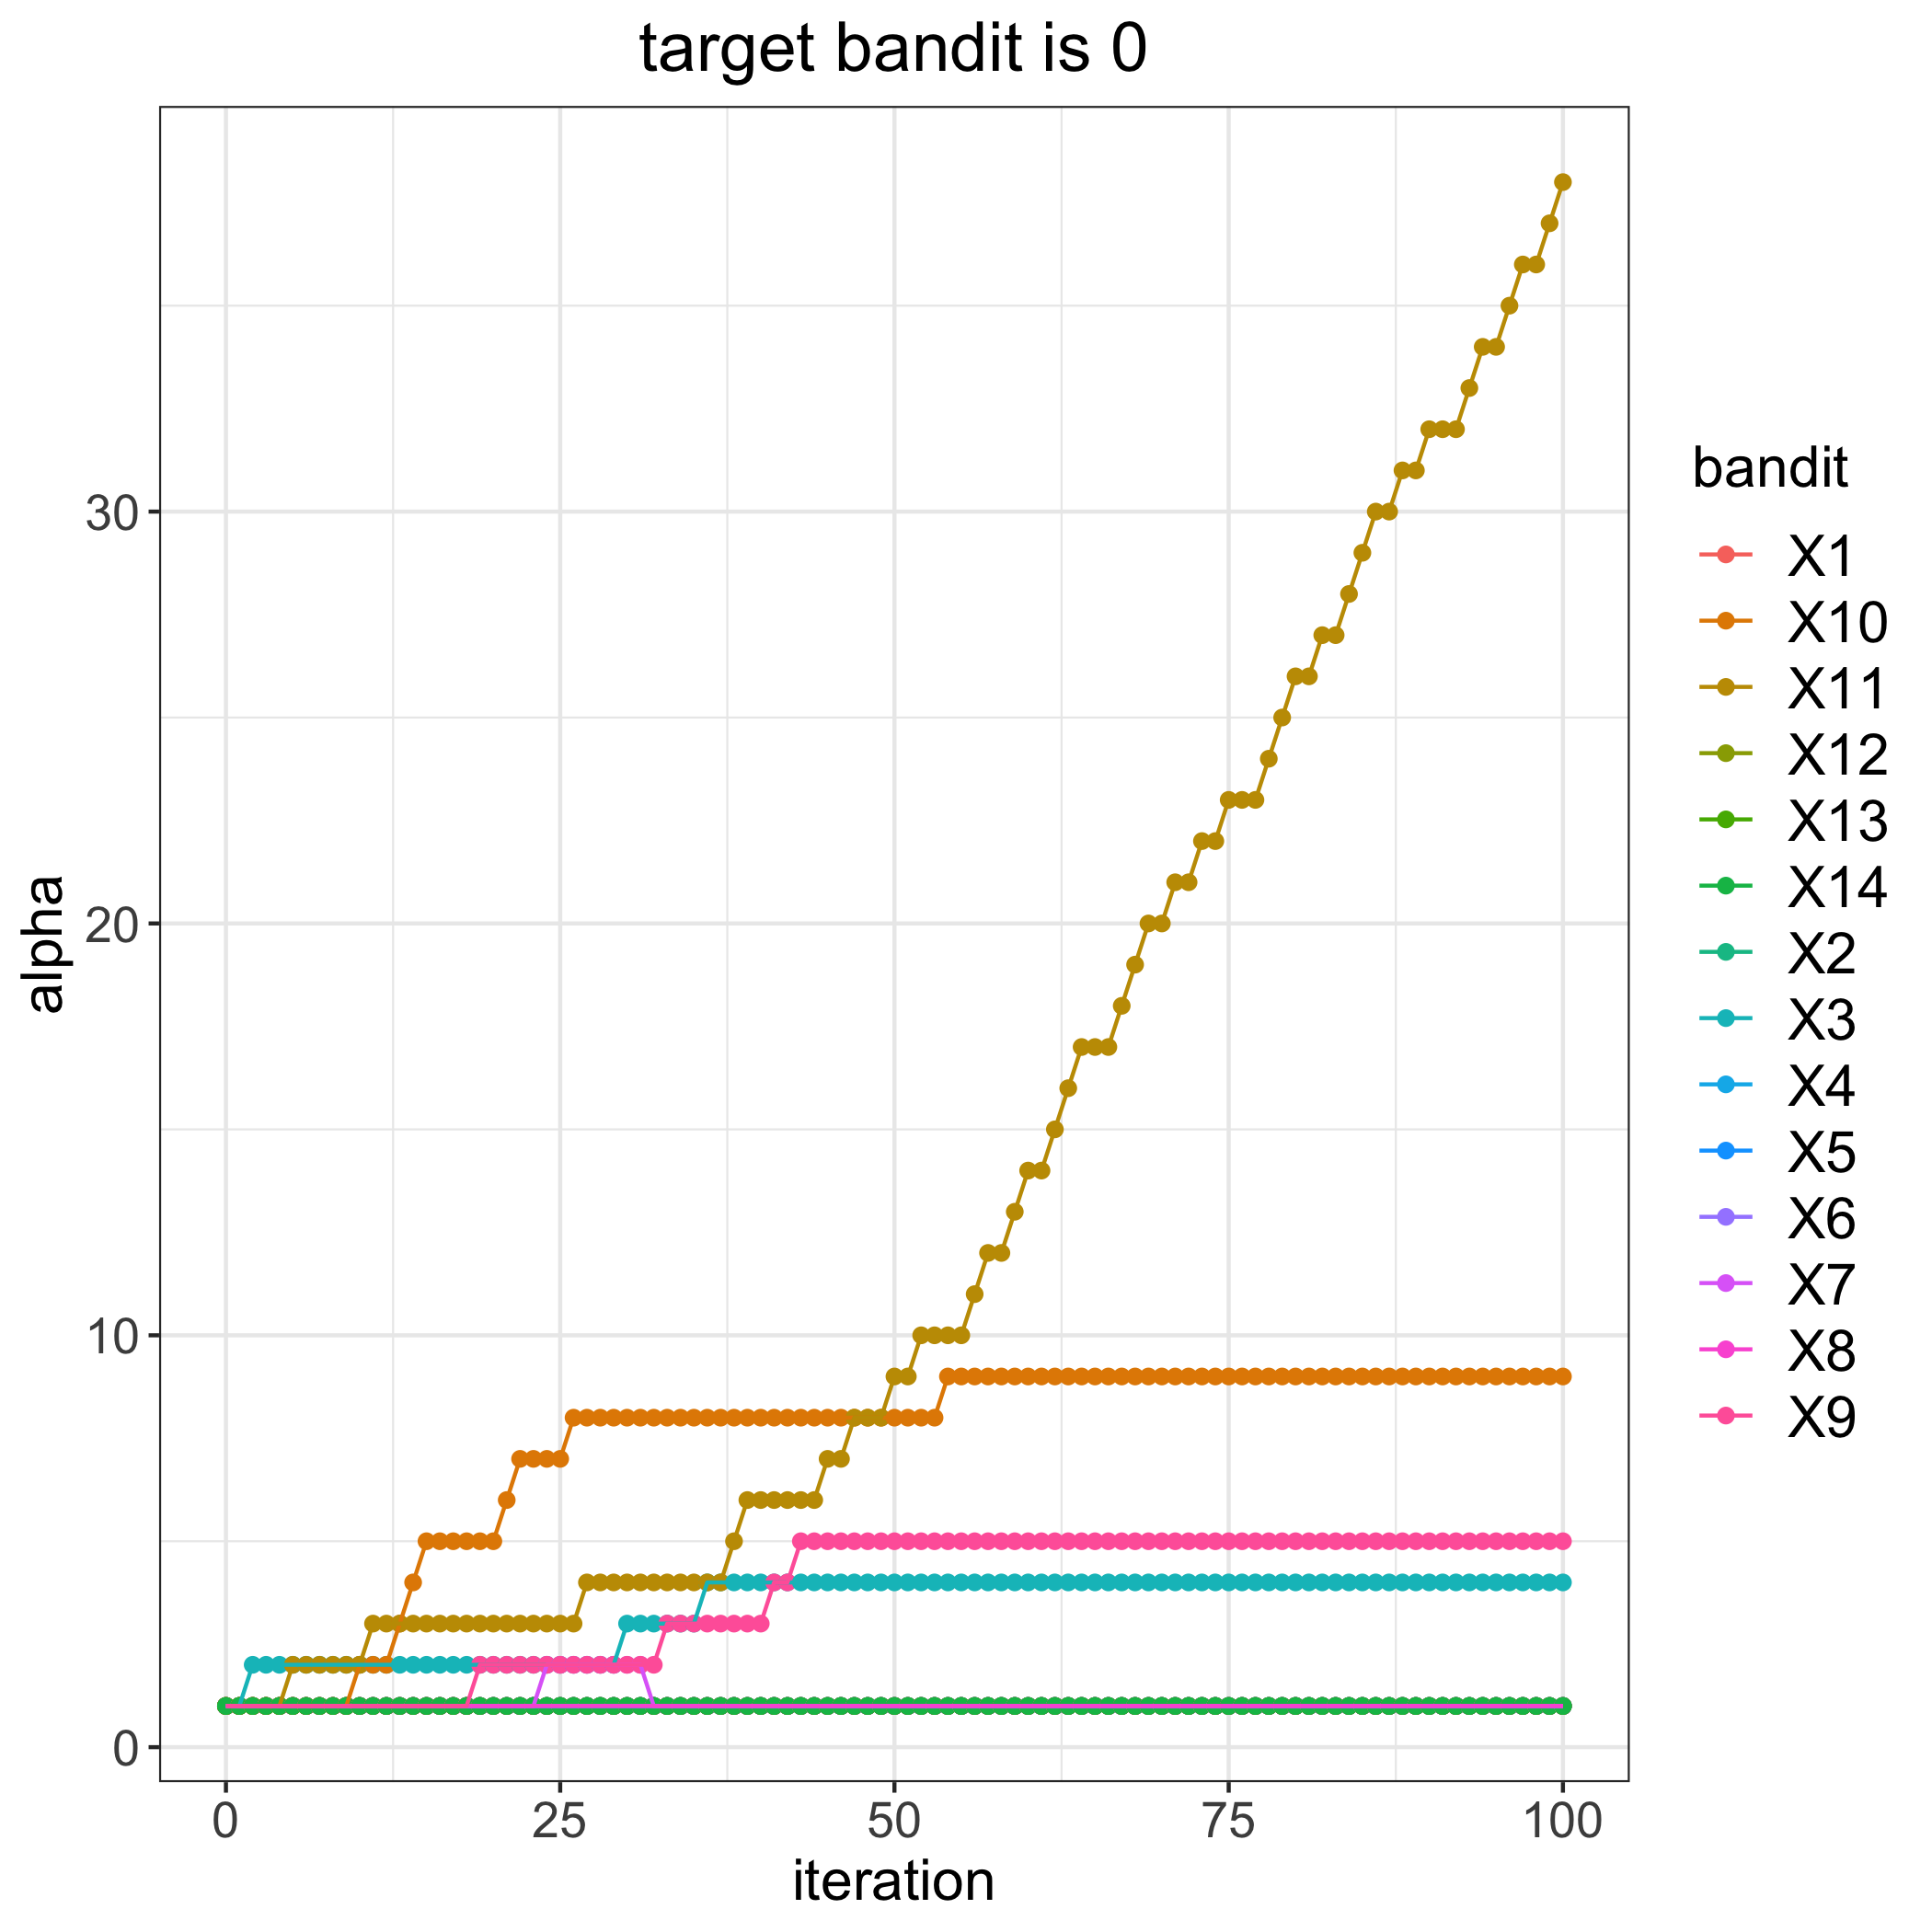

Data behind this chart, as committed beside it:
, 1, 2, 3, 4, 5, 6, 7, 8, 9, 10, 11, 12, 13, 14
0, 1, 1, 1, 1, 1, 1, 1, 1, 1, 1, 1, 1, 1, 1
1, 1, 1, 1, 1, 1, 1, 1, 1, 1, 1, 1, 1, 1, 1
2, 1, 1, 2, 1, 1, 1, 1, 1, 1, 1, 1, 1, 1, 1
3, 1, 1, 2, 1, 1, 1, 1, 1, 1, 1, 1, 1, 1, 1
4, 1, 1, 2, 1, 1, 1, 1, 1, 1, 1, 1, 1, 1, 1
5, 1, 1, 2, 1, 1, 1, 1, 1, 1, 1, 2, 1, 1, 1
6, 1, 1, 2, 1, 1, 1, 1, 1, 1, 1, 2, 1, 1, 1
7, 1, 1, 2, 1, 1, 1, 1, 1, 1, 1, 2, 1, 1, 1
8, 1, 1, 2, 1, 1, 1, 1, 1, 1, 1, 2, 1, 1, 1
9, 1, 1, 2, 1, 1, 1, 1, 1, 1, 1, 2, 1, 1, 1
10, 1, 1, 2, 1, 1, 1, 1, 1, 1, 2, 2, 1, 1, 1
11, 1, 1, 2, 1, 1, 1, 1, 1, 1, 2, 3, 1, 1, 1
12, 1, 1, 2, 1, 1, 1, 1, 1, 1, 2, 3, 1, 1, 1
13, 1, 1, 2, 1, 1, 1, 1, 1, 1, 3, 3, 1, 1, 1
14, 1, 1, 2, 1, 1, 1, 1, 1, 1, 4, 3, 1, 1, 1
15, 1, 1, 2, 1, 1, 1, 1, 1, 1, 5, 3, 1, 1, 1
16, 1, 1, 2, 1, 1, 1, 1, 1, 1, 5, 3, 1, 1, 1
17, 1, 1, 2, 1, 1, 1, 1, 1, 1, 5, 3, 1, 1, 1
18, 1, 1, 2, 1, 1, 1, 1, 1, 1, 5, 3, 1, 1, 1
19, 1, 1, 2, 1, 1, 1, 1, 1, 2, 5, 3, 1, 1, 1
20, 1, 1, 2, 1, 1, 1, 1, 1, 2, 5, 3, 1, 1, 1
21, 1, 1, 2, 1, 1, 1, 1, 1, 2, 6, 3, 1, 1, 1
22, 1, 1, 2, 1, 1, 1, 1, 1, 2, 7, 3, 1, 1, 1
23, 1, 1, 2, 1, 1, 1, 1, 1, 2, 7, 3, 1, 1, 1
24, 1, 1, 2, 1, 1, 1, 2, 1, 2, 7, 3, 1, 1, 1
25, 1, 1, 2, 1, 1, 1, 2, 1, 2, 7, 3, 1, 1, 1
26, 1, 1, 2, 1, 1, 1, 2, 1, 2, 8, 3, 1, 1, 1
27, 1, 1, 2, 1, 1, 1, 2, 1, 2, 8, 4, 1, 1, 1
28, 1, 1, 2, 1, 1, 1, 2, 1, 2, 8, 4, 1, 1, 1
29, 1, 1, 2, 1, 1, 1, 2, 1, 2, 8, 4, 1, 1, 1
30, 1, 1, 3, 1, 1, 1, 2, 1, 2, 8, 4, 1, 1, 1
31, 1, 1, 3, 1, 1, 1, 2, 1, 2, 8, 4, 1, 1, 1
32, 1, 1, 3, 1, 1, 1, 1, 1, 2, 8, 4, 1, 1, 1
33, 1, 1, 3, 1, 1, 1, 1, 1, 3, 8, 4, 1, 1, 1
34, 1, 1, 3, 1, 1, 1, 1, 1, 3, 8, 4, 1, 1, 1
35, 1, 1, 3, 1, 1, 1, 1, 1, 3, 8, 4, 1, 1, 1
36, 1, 1, 4, 1, 1, 1, 1, 1, 3, 8, 4, 1, 1, 1
37, 1, 1, 4, 1, 1, 1, 1, 1, 3, 8, 4, 1, 1, 1
38, 1, 1, 4, 1, 1, 1, 1, 1, 3, 8, 5, 1, 1, 1
39, 1, 1, 4, 1, 1, 1, 1, 1, 3, 8, 6, 1, 1, 1
40, 1, 1, 4, 1, 1, 1, 1, 1, 3, 8, 6, 1, 1, 1
41, 1, 1, 4, 1, 1, 1, 1, 1, 4, 8, 6, 1, 1, 1
42, 1, 1, 4, 1, 1, 1, 1, 1, 4, 8, 6, 1, 1, 1
43, 1, 1, 4, 1, 1, 1, 1, 1, 5, 8, 6, 1, 1, 1
44, 1, 1, 4, 1, 1, 1, 1, 1, 5, 8, 6, 1, 1, 1
45, 1, 1, 4, 1, 1, 1, 1, 1, 5, 8, 7, 1, 1, 1
46, 1, 1, 4, 1, 1, 1, 1, 1, 5, 8, 7, 1, 1, 1
47, 1, 1, 4, 1, 1, 1, 1, 1, 5, 8, 8, 1, 1, 1
48, 1, 1, 4, 1, 1, 1, 1, 1, 5, 8, 8, 1, 1, 1
49, 1, 1, 4, 1, 1, 1, 1, 1, 5, 8, 8, 1, 1, 1
50, 1, 1, 4, 1, 1, 1, 1, 1, 5, 8, 9, 1, 1, 1
51, 1, 1, 4, 1, 1, 1, 1, 1, 5, 8, 9, 1, 1, 1
52, 1, 1, 4, 1, 1, 1, 1, 1, 5, 8, 10, 1, 1, 1
53, 1, 1, 4, 1, 1, 1, 1, 1, 5, 8, 10, 1, 1, 1
54, 1, 1, 4, 1, 1, 1, 1, 1, 5, 9, 10, 1, 1, 1
55, 1, 1, 4, 1, 1, 1, 1, 1, 5, 9, 10, 1, 1, 1
56, 1, 1, 4, 1, 1, 1, 1, 1, 5, 9, 11, 1, 1, 1
57, 1, 1, 4, 1, 1, 1, 1, 1, 5, 9, 12, 1, 1, 1
58, 1, 1, 4, 1, 1, 1, 1, 1, 5, 9, 12, 1, 1, 1
59, 1, 1, 4, 1, 1, 1, 1, 1, 5, 9, 13, 1, 1, 1
... 41 more rows
